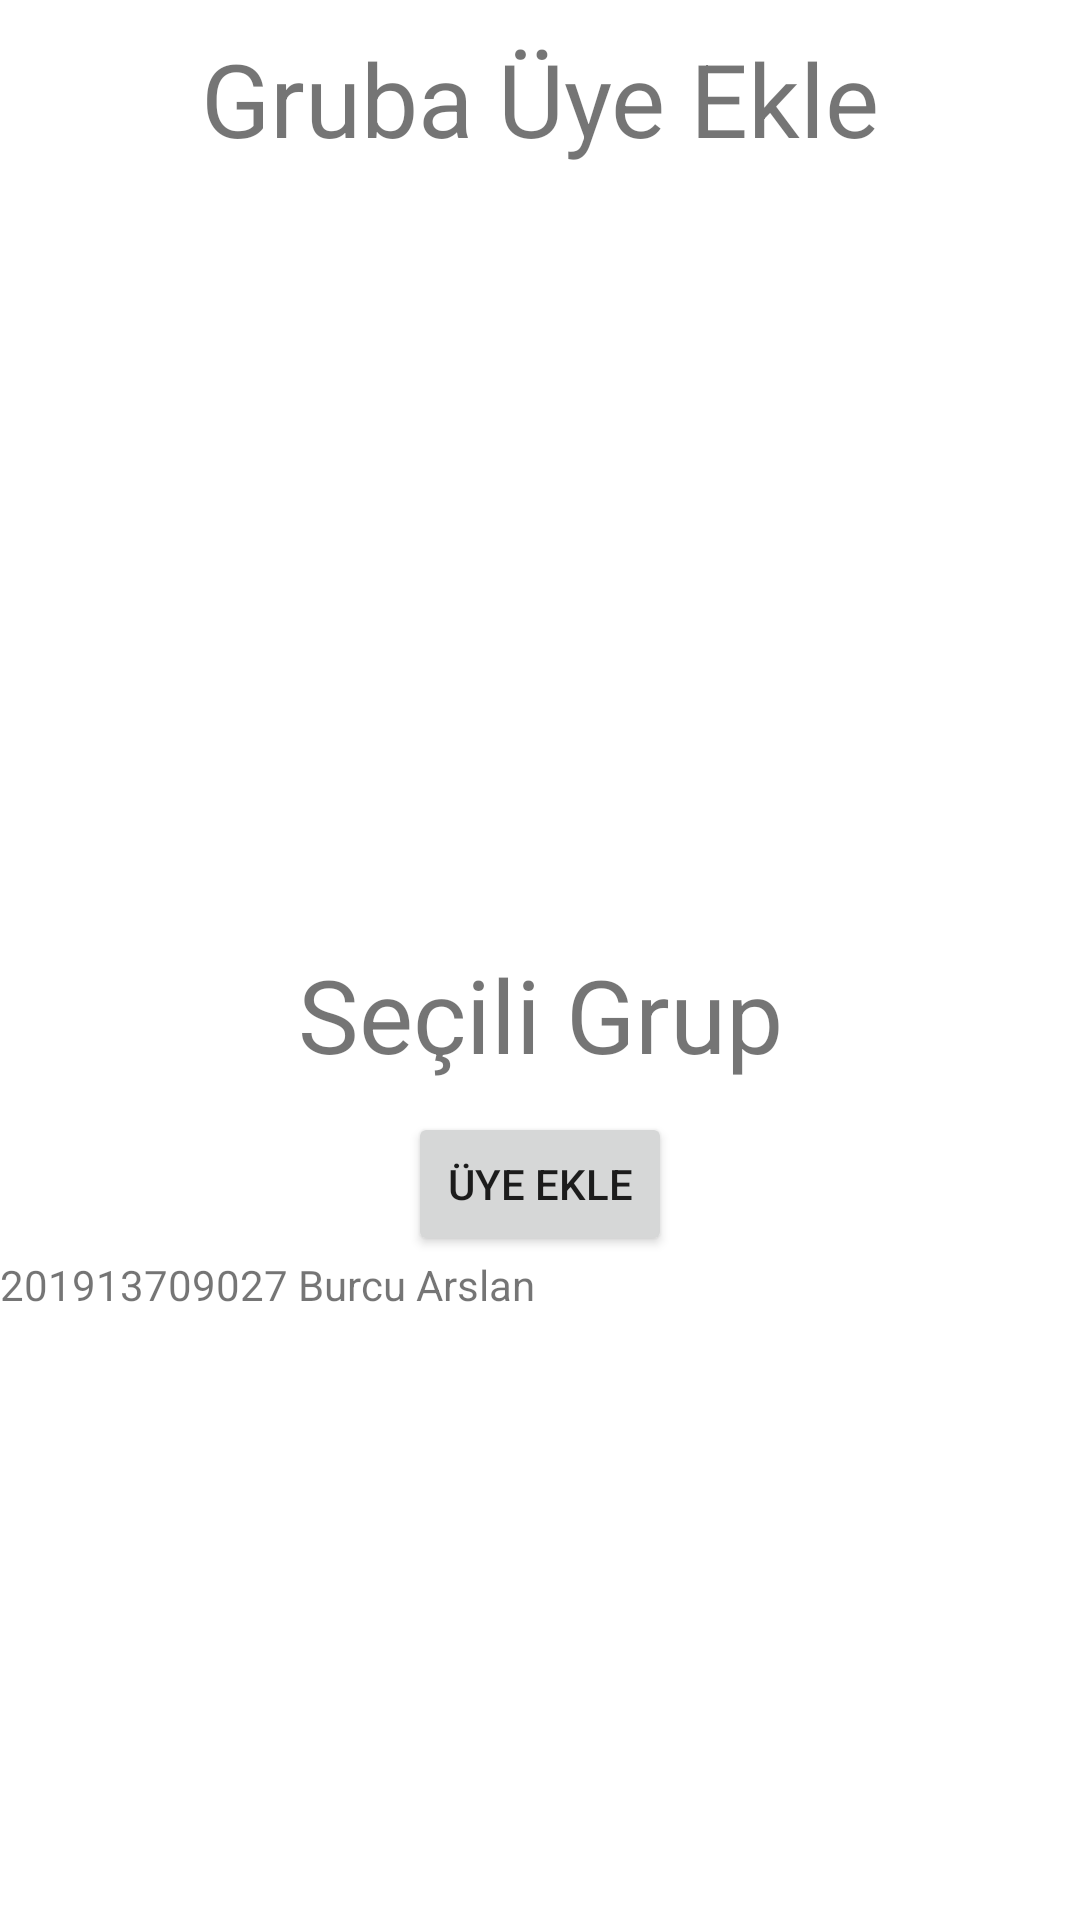

Produce the Android XML layout that renders to this screen, including the resource entries it uses.
<!-- AndroidManifest.xml: application theme Theme.ContactApp -->
<!-- res/layout/fragment_add_member.xml -->
<?xml version="1.0" encoding="utf-8"?>
<ScrollView xmlns:android="http://schemas.android.com/apk/res/android"
    xmlns:tools="http://schemas.android.com/tools"
    android:layout_width="match_parent"
    android:layout_height="match_parent"
    android:contentDescription="@string/app_name">

    <LinearLayout
        android:layout_width="match_parent"
        android:layout_height="wrap_content"
        android:orientation="vertical">

        <TextView
            android:id="@+id/textView5"
            android:layout_width="match_parent"
            android:layout_height="wrap_content"
            android:layout_gravity="center"
            android:layout_margin="10dp"
            android:gravity="center"
            android:text="Gruba Üye Ekle"
            android:textSize="34sp" />

        <LinearLayout
            android:layout_width="match_parent"
            android:layout_height="240dp"
            android:orientation="horizontal">

            <androidx.recyclerview.widget.RecyclerView
                android:id="@+id/recycler_group_list_horizontal"
                android:layout_width="match_parent"
                android:layout_height="match_parent"
                android:layout_margin="10dp" />
        </LinearLayout>

        <TextView
            android:id="@+id/selected_group_item"
            android:layout_width="match_parent"
            android:layout_height="wrap_content"
            android:layout_margin="10dp"
            android:gravity="center"
            android:text="Seçili Grup"
            android:textSize="34sp" />

        <LinearLayout
            android:layout_width="match_parent"
            android:layout_height="wrap_content"
            android:orientation="vertical">

            <androidx.recyclerview.widget.RecyclerView
                android:id="@+id/recycler_contact_list"
                android:layout_width="wrap_content"
                android:layout_height="wrap_content">

            </androidx.recyclerview.widget.RecyclerView>
        </LinearLayout>

        <Button
            android:id="@+id/send_message_button"
            android:layout_width="wrap_content"
            android:layout_height="wrap_content"
            android:layout_gravity="center"
            android:gravity="center"
            android:text="Üye Ekle" />

        <TextView
            android:id="@+id/textView9"
            android:layout_width="match_parent"
            android:layout_height="wrap_content"
            android:text="201913709027 Burcu Arslan" />

    </LinearLayout>
</ScrollView>
<!-- resources referenced by this layout -->
<resources>
  <string name="app_name">ContactApp</string>
  <style name="Theme.ContactApp" parent="Theme.MaterialComponents.DayNight.NoActionBar">
          
          <item name="colorPrimary">@color/purple_500</item>
          <item name="colorPrimaryVariant">@color/purple_700</item>
          <item name="colorOnPrimary">@color/white</item>
          
          <item name="colorSecondary">@color/teal_200</item>
          <item name="colorSecondaryVariant">@color/teal_700</item>
          <item name="colorOnSecondary">@color/black</item>
          
          <item name="android:statusBarColor">?attr/colorPrimaryVariant</item>
          
      </style>
  <!-- not gathered from this repository: default colours our renderer supplied (Android Studio template values) -->
  <color name="purple_500">#FF6200EE</color>
  <color name="purple_700">#FF3700B3</color>
  <color name="teal_200">#FF03DAC5</color>
  <color name="teal_700">#FF018786</color>
  <color name="black">#FF000000</color>
  <color name="white">#FFFFFFFF</color>
</resources>
